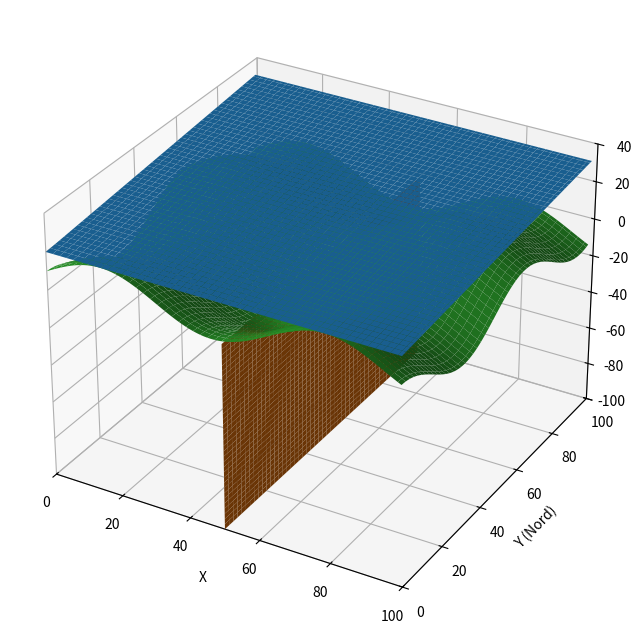

Recreate this plot in Python.
#!/usr/bin/env python3

import numpy as np
import matplotlib.pyplot as plt

# ===========================================================
# Strata parameters
# ===========================================================

azimuth = 0
dip = 69
c = 20

# ===========================================================
# create mesh
# ===========================================================

x = np.arange(0,100,1)
y = np.arange(0,100,1)
X, Y = np.meshgrid(x,y)

# ===========================================================
# topo
# ===========================================================

Z_topo = 10*np.sin(X/10) + 10*np.cos(Y/10)

# ===========================================================
# cross section 
# ===========================================================

x0 = 50 # cross section position
Yv, Zv = np.meshgrid(y, np.linspace(-100, 40, 100)) # build surface
Xv = np.full_like(Yv, x0)
Z_topo_section = np.sin(x0/100) - np.cos(Yv/100)
Zv_intersect = np.where(Zv <= Z_topo_section, Zv, np.nan)

# ===========================================================
# strata
# ===========================================================

def plan(Z, Y, azimuth, dip, c):

    az = np.radians(azimuth)
    d = np.radians(dip)

    a = - np.tan(dip) * np.sin(az)
    b = - np.tan(dip) * np.cos(az)

    Z = a * X + b * Y + c

    return Z

Z_strata = plan(X, Y, azimuth, dip, c)

# ===========================================================
# Plot 3D
# ===========================================================

fig = plt.figure(figsize=(10,8))
ax = fig.add_subplot(111, projection='3d')

ax.plot_surface(X, Y, Z_strata)
ax.plot_surface(Xv, Yv, Zv_intersect)
ax.plot_surface(X, Y, Z_topo)


ax.set_xlim(0,100)
ax.set_ylim(0,100)
ax.set_zlim(-100,40)

ax.set_xlabel("X")
ax.set_ylabel("Y (Nord)")
ax.set_zlabel("Z")

plt.show()
